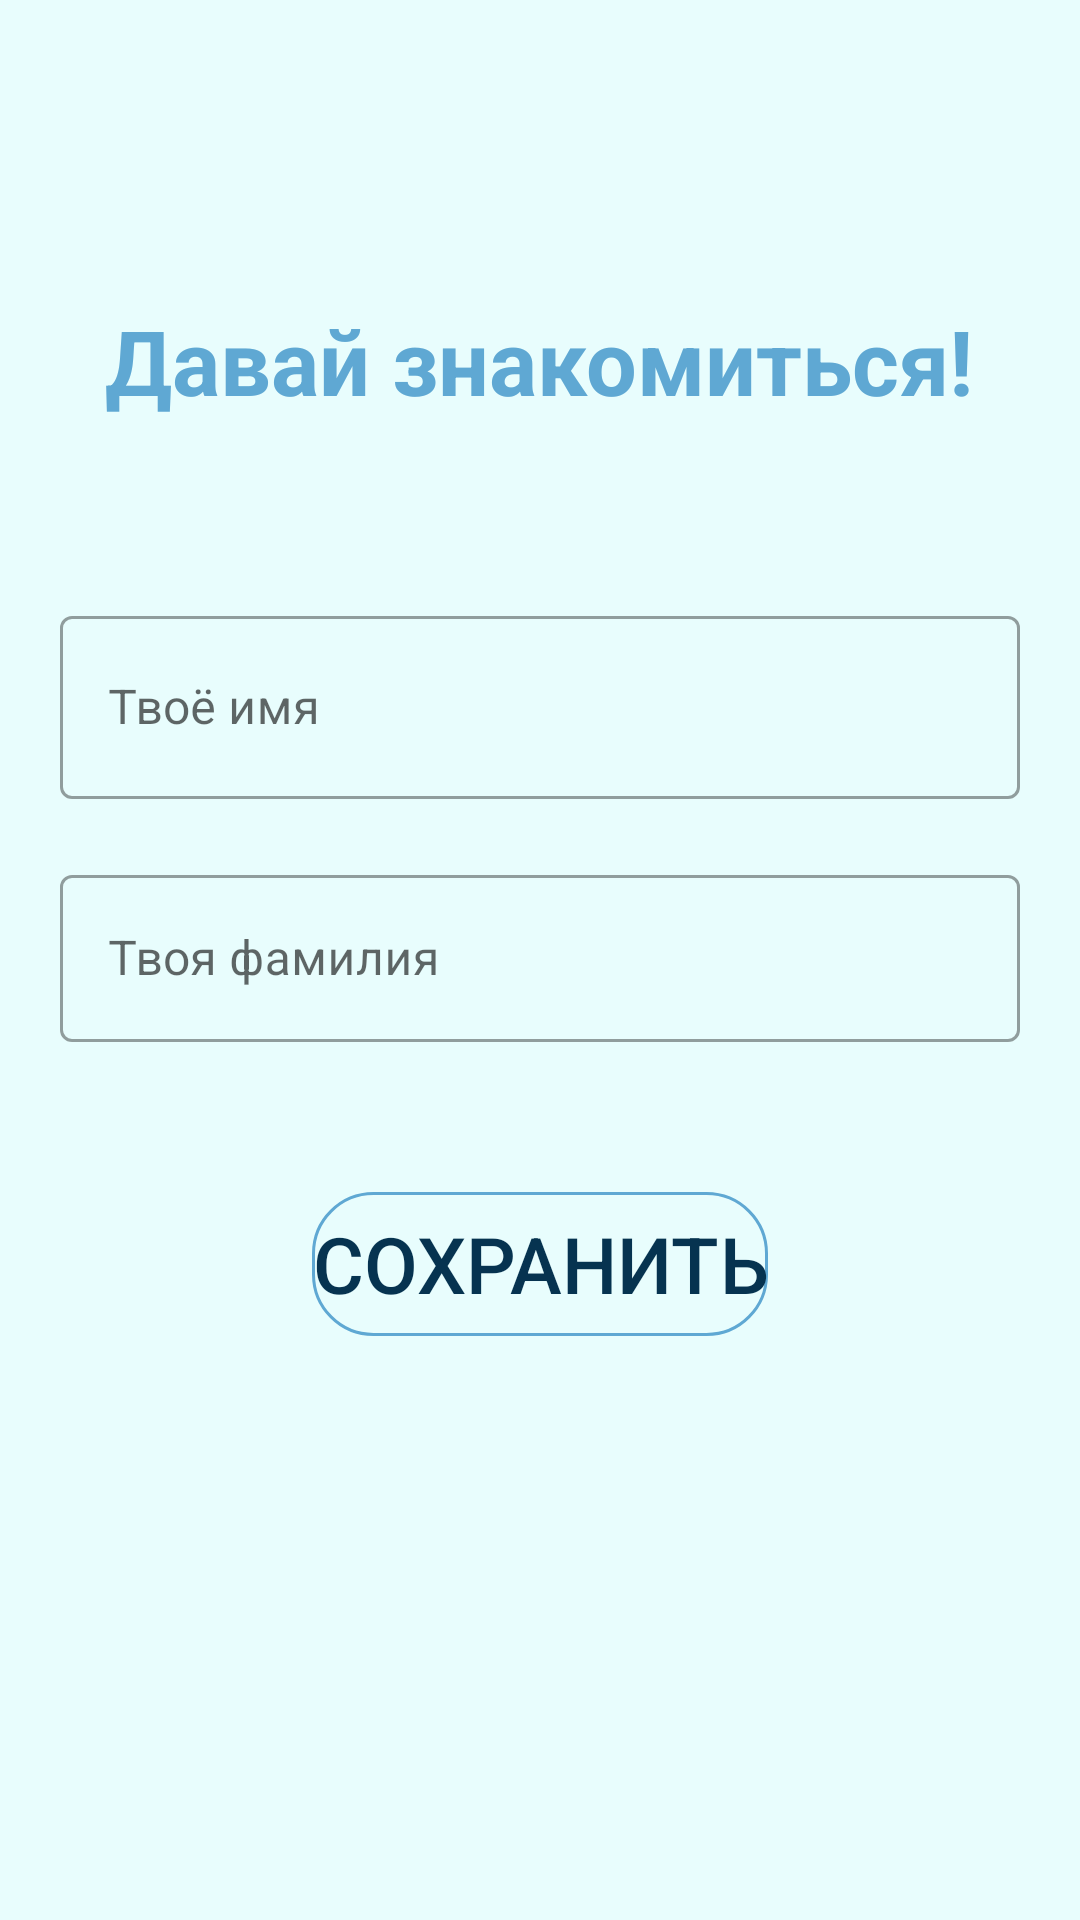

The Android layout XML behind this screen, and the referenced resources:
<!-- AndroidManifest.xml: application theme Theme.Schedule -->
<!-- res/layout/fragment_registration.xml -->
<?xml version="1.0" encoding="utf-8"?>
<RelativeLayout xmlns:android="http://schemas.android.com/apk/res/android"
    xmlns:app="http://schemas.android.com/apk/res-auto"
    xmlns:tools="http://schemas.android.com/tools"
    android:layout_width="match_parent"
    android:layout_height="match_parent"
    tools:context=".fragments.RegistrationFragment"
    android:background="@color/blue_1"
    >

    <TextView
        android:transitionName="welcome_message"
        android:id="@+id/getToKnowTxtView"
        android:layout_width="wrap_content"
        android:layout_height="wrap_content"
        android:layout_centerHorizontal="true"
        android:layout_marginLeft="30dp"
        android:layout_marginTop="100dp"
        android:layout_marginRight="30dp"
        android:text="Давай знакомиться!"
        android:textColor="@color/blue_5"
        android:textSize="30sp"
        android:textStyle="bold" />

    <com.google.android.material.textfield.TextInputLayout
        android:id="@+id/firstNameInputLayout"
        style="@style/Widget.MaterialComponents.TextInputLayout.OutlinedBox"
        android:layout_width="match_parent"
        android:layout_height="wrap_content"
        android:layout_marginTop="200dp"
        android:layout_marginLeft="20dp"
        app:endIconMode="clear_text"
        android:layout_marginRight="20dp"
        android:hint="Твоё имя"
>

        <com.google.android.material.textfield.TextInputEditText
            android:id="@+id/firstNameEditText"
            android:layout_width="match_parent"
            android:layout_height="61dp" />
    </com.google.android.material.textfield.TextInputLayout>

    <com.google.android.material.textfield.TextInputLayout
        android:id="@+id/lastNameInputLayout"
        style="@style/Widget.MaterialComponents.TextInputLayout.OutlinedBox"
        android:layout_width="match_parent"
        android:layout_height="wrap_content"
        android:layout_below="@id/firstNameInputLayout"
        android:layout_margin="20dp"
        app:endIconMode="clear_text"
        android:hint="Твоя фамилия"
        >

        <com.google.android.material.textfield.TextInputEditText
            android:id="@+id/lastNameEditText"
            android:layout_width="match_parent"
            android:layout_height="wrap_content" />
    </com.google.android.material.textfield.TextInputLayout>

    <androidx.appcompat.widget.AppCompatButton
        android:background="@drawable/round_button"
        android:id="@+id/registration_save_button"
        android:layout_width="wrap_content"
        android:layout_height="wrap_content"
        android:layout_below="@id/lastNameInputLayout"
        android:layout_centerHorizontal="true"
        android:layout_marginTop="30dp"
        android:text="Сохранить"
        android:textColor="@color/black"
        android:textSize="26sp">

    </androidx.appcompat.widget.AppCompatButton>


</RelativeLayout>
<!-- resources referenced by this layout -->
<resources>
  <color name="black">#063350</color>
  <color name="blue_1">#E8FDFD</color>
  <color name="blue_5">#5FA8D3</color>
  <!-- drawable round_button (drawable) -->
  <?xml version="1.0" encoding="utf-8"?>
  <selector xmlns:android="http://schemas.android.com/apk/res/android" >
      <item android:state_pressed="true" >
          <shape android:shape="rectangle"  >
              <corners android:radius="20dip" />
              <stroke android:width="1dip" android:color="@color/blue_2" />
              <gradient android:angle="-90" android:startColor="@color/blue_5" android:endColor="@color/blue_5"  />
          </shape>
      </item>
      <item android:state_focused="true">
          <shape android:shape="rectangle"  >
              <corners android:radius="20dip" />
              <stroke android:width="1dip" android:color="@color/blue_5" />
              <solid android:color="@color/blue_3"/>
          </shape>
      </item>
      <item >
          <shape android:shape="rectangle"  >
              <corners android:radius="20dip" />
              <stroke android:width="1dip" android:color="@color/blue_5" />
              
          </shape>
      </item>
  </selector>
  <style name="Theme.Schedule" parent="Theme.MaterialComponents.DayNight.DarkActionBar">
          
          <item name="colorPrimary">@color/blue_2</item>
          <item name="colorPrimaryVariant">@color/blue_3</item>
          <item name="colorOnPrimary">@color/white</item>
          
          <item name="colorSecondary">@color/blue_5</item>
          <item name="colorSecondaryVariant">@color/blue_2</item>
          <item name="colorOnSecondary">@color/black</item>
          
          <item name="android:statusBarColor" tools:targetApi="l">?attr/colorPrimaryVariant</item>
          
      </style>
  <color name="blue_2">#62B6CB</color>
  <color name="blue_3">#1B4965</color>
  <color name="white">#BEFBFB</color>
</resources>
